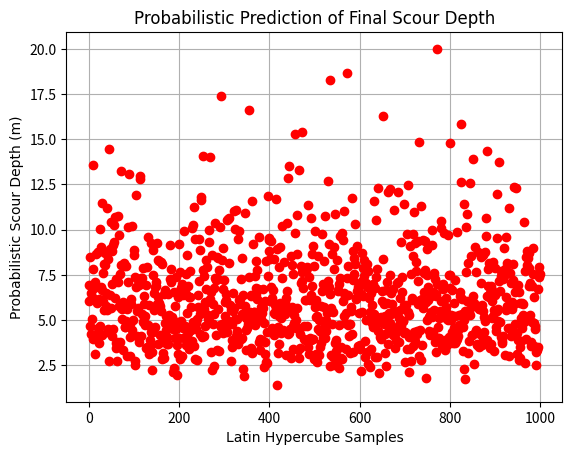
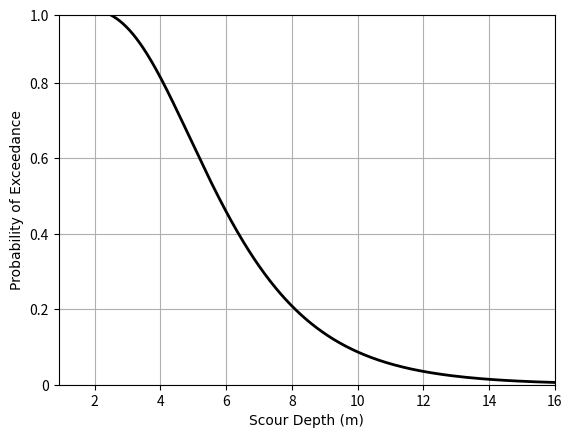
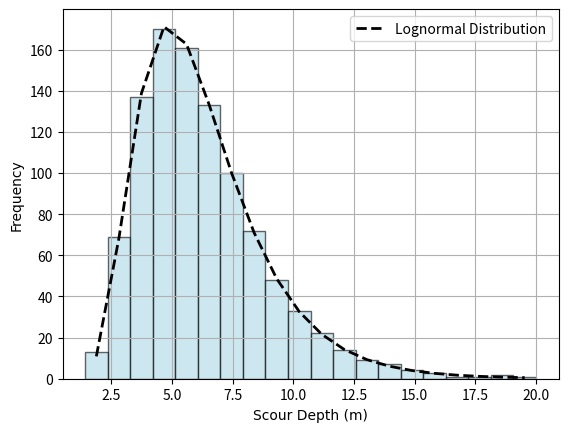

Write the Python code that produced these figures, in order.
import numpy as np
import matplotlib.pyplot as plt
from scipy.stats import norm, lognorm

def LHS_scour_hazard(lhsN, vel=10, dPier=2, gama=1e-6, zDot=8, Rey=None):
    """
    Computes the final scour depth (z50Final) using Latin Hypercube Sampling.
    
    Parameters:
        lhsN (int): Number of Latin Hypercube Samples.
        vel (float): Upstream velocity (m/s). Default is 10.
        dPier (float): Diameter of the pier (m). Default is 2.
        gama (float): Water viscosity. Default is 1e-6.
        zDot (float): Initial rate of scour (N/mm). Default is 8.
        Rey (float or None): Reynolds number. If None, computed as (vel * dPier / gama).
        
    Returns:
        results (dict): A dictionary containing computed variables including:
            - z50Final: Final scour depths (in m)
            - z50Final_sort: Sorted final scour depths (in m)
            - zP: Lognormal CDF values evaluated at sorted scour depths
            - z50Mean, z50std: Mean and standard deviation of z50Final
            - z50LogMean, z50LogStd: Mean and std of the log-transformed z50Final
            - z50: Intermediate scour depth (in mm) before unit conversion
            - taoMax: Maximum hydraulic shear stress
            - zMax: Maximum scour depth (in mm)
    """
    # Compute Reynolds number if not provided
    if Rey is None:
        Rey = vel * dPier / gama

    roWat = 1000  # Density of water (kg/m^3)

    # Hydraulic shear stress (taoMax) computed but not used later in the program.
    taoMax = 0.094 * roWat * (vel**2) * ((1 / np.log10(Rey)) - 0.1)

    # Maximum scour depth (zMax) in mm
    zMax = 0.18 * (Rey**0.635)

    # Scour depth at 50 years (z50) in mm
    tYear = 50  
    tEq = 73 * (tYear**0.126) * (vel**1.706) * (zDot**-0.2)
    z50 = tEq / (1/zDot + tEq/zMax)

    # Latin Hypercube Sampling:
    # Create a series of probabilities partitioning the unit interval into lhsN segments.
    randp = (np.arange(lhsN) / lhsN) + (np.random.rand(lhsN) / lhsN)
    # Inverse CDF of the standard normal distribution (ppf)
    lhs_err_ = norm.ppf(randp, loc=0, scale=1)
    # Random permutation to further randomize the sample order
    lhs_err = np.random.permutation(lhs_err_)

    # Compute the final scour depth assuming a lognormal distribution.
    # The division by 1000 converts the unit from mm to m.
    z50Final = (np.exp(-0.085) * z50 * np.exp(0.407 * lhs_err)) / 1000

    # Data validation: ensure scour depths are physically reasonable
    if np.any(z50Final < 0):
        raise ValueError("Scour depths cannot be negative")
    if np.any(z50Final > 20.0):  # pier height limit
        import warnings
        warnings.warn(f"Some scour depths exceed pier height (20.0m). Capping to maximum pier height.")
        z50Final = np.clip(z50Final, 0, 20.0)  # meters - pier height limit

    # Statistical parameters
    z50Mean = np.mean(z50Final)
    z50std = np.std(z50Final)
    z50LogMean = np.mean(np.log(z50Final))
    z50LogStd = np.std(np.log(z50Final))

    # Sort final scour depths for hazard curve
    z50Final_sort = np.sort(z50Final)

    # Compute the cumulative distribution function (CDF) for a lognormal distribution.
    # In scipy's lognorm, the shape parameter s equals sigma and scale=exp(mu)
    zP = lognorm.cdf(z50Final_sort, s=z50LogStd, scale=np.exp(z50LogMean))

    results = {
        'z50Final': z50Final,
        'z50Final_sort': z50Final_sort,
        'zP': zP,
        'z50Mean': z50Mean,
        'z50std': z50std,
        'z50LogMean': z50LogMean,
        'z50LogStd': z50LogStd,
        #'z50': z50,
        #'taoMax': taoMax,
        #'zMax': zMax
    }

    return results


def combine_simulated_samples(simulation_results):
    """
    Combines multiple simulation results from LHS_scour_hazard and calculates overall statistics.

    Parameters:
        simulation_results (list): A list of dictionaries, each returned by LHS_scour_hazard.

    Returns:
        results (dict): A dictionary containing the combined simulation results with the structure:
            - z50Final: Combined array of final scour depths (in m)
            - z50Final_sort: Sorted combined array of final scour depths (in m)
            - zP: Lognormal CDF values evaluated at the sorted combined scour depths
            - z50Mean: Mean of the combined z50Final
            - z50std: Standard deviation of the combined z50Final
            - z50LogMean: Mean of the logarithm of the combined z50Final
            - z50LogStd: Standard deviation of the logarithm of the combined z50Final
    """
    # Concatenate all z50Final arrays from each simulation
    combined_z50 = np.concatenate([sim['z50Final'] for sim in simulation_results])
    # Sort the combined data
    combined_z50_sort = np.sort(combined_z50)
    # Calculate overall statistical parameters
    z50Mean = np.mean(combined_z50)
    z50std = np.std(combined_z50)
    z50LogMean = np.mean(np.log(combined_z50))
    z50LogStd = np.std(np.log(combined_z50))
    # Compute the lognormal CDF for the sorted combined data
    zP = lognorm.cdf(combined_z50_sort, s=z50LogStd, scale=np.exp(z50LogMean))
    
    results = {
        'z50Final': combined_z50,
        'z50Final_sort': combined_z50_sort,
        'zP': zP,
        'z50Mean': z50Mean,
        'z50std': z50std,
        'z50LogMean': z50LogMean,
        'z50LogStd': z50LogStd
    }
    
    return results


if __name__ == '__main__':
    # Number of Latin Hypercube Samples
    lhsN = 1000  # Adjust as needed

    # Call the function using default parameter values
    results = LHS_scour_hazard(lhsN)
    z50Final = results['z50Final']
    z50Final_sort = results['z50Final_sort']
    zP = results['zP']

    # Plot 1: Probabilistic Prediction of Final Scour Depth
    plt.figure()
    plt.plot(z50Final, 'ro')
    plt.title('Probabilistic Prediction of Final Scour Depth', fontsize=12, fontname='Times New Roman')
    plt.ylabel('Probabilistic Scour Depth (m)', fontsize=10, fontname='Times New Roman')
    plt.xlabel('Latin Hypercube Samples', fontsize=10, fontname='Times New Roman')
    plt.grid(True)

    # Plot 2: Probabilistic Scour Hazard Curve
    plt.figure()
    plt.plot(z50Final_sort, 1 - zP, '-k', linewidth=2)
    plt.xlim([0.9, 16])
    plt.ylim([0, 0.98])
    plt.yticks([0, 0.2, 0.4, 0.6, 0.8, 0.98], ['0', '0.2', '0.4', '0.6', '0.8', '1.0'])
    plt.ylabel('Probability of Exceedance', fontsize=10, fontname='Times New Roman')
    plt.xlabel('Scour Depth (m)', fontsize=10, fontname='Times New Roman')
    plt.grid(True)

    # Plot 3: Histogram with Lognormal Fit
    plt.figure()
    n, bins, patches = plt.hist(z50Final, bins=20, density=False, alpha=0.6,
                                color='lightblue', edgecolor='black')
    bin_centers = 0.5 * (bins[1:] + bins[:-1])
    pdf = lognorm.pdf(bin_centers, s=results['z50LogStd'], scale=np.exp(results['z50LogMean']))
    bin_width = bins[1] - bins[0]
    pdf_scaled = pdf * bin_width * lhsN
    plt.plot(bin_centers, pdf_scaled, 'k--', linewidth=2, label='Lognormal Distribution')
    plt.ylabel('Frequency', fontsize=10, fontname='Times New Roman')
    plt.xlabel('Scour Depth (m)', fontsize=10, fontname='Times New Roman')
    plt.legend()
    plt.grid(True)

    plt.show()


